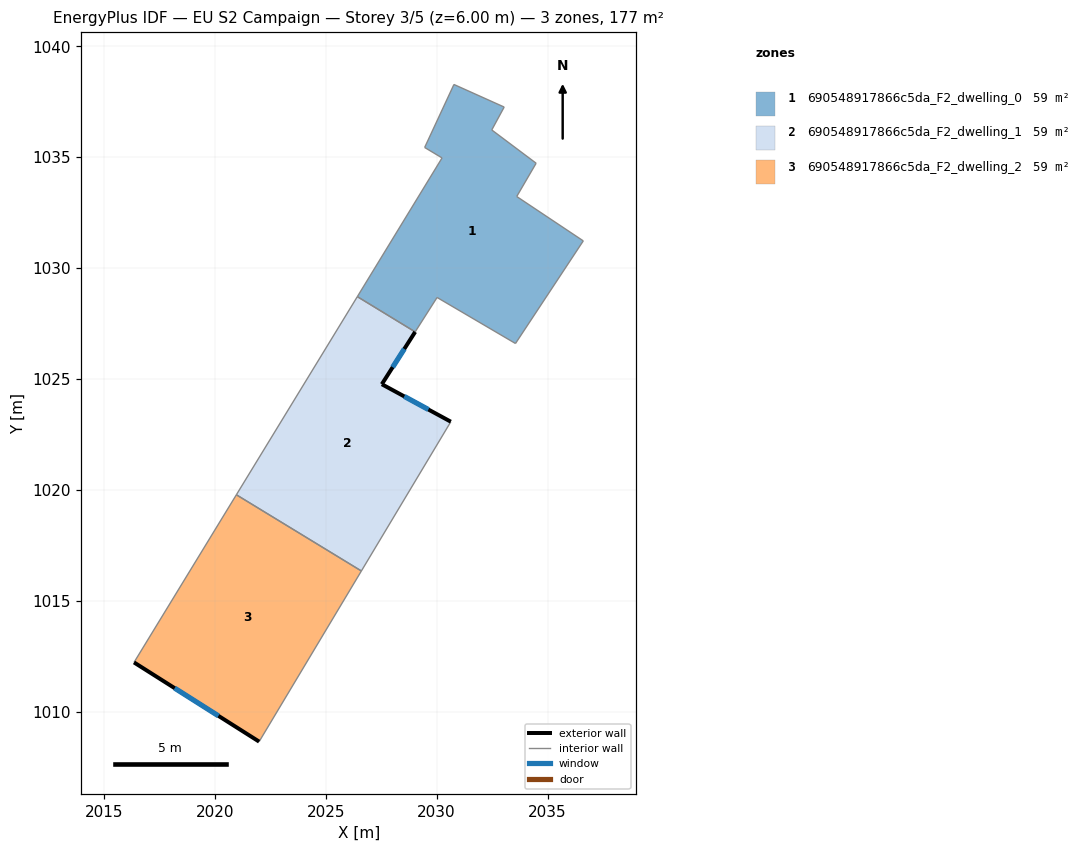
=== STOREY PLAN SPEC (per zone: floor XY polygon, exterior-wall plan segments, windows/doors) ===
zone 1: 690548917866c5da_F2_dwelling_0  (59.1 m²)
  floor: (2033.04, 1037.26) (2032.48, 1036.23) (2034.48, 1034.73) (2033.61, 1033.23) (2036.61, 1031.23) (2033.55, 1026.60) (2030.02, 1028.68) (2029.03, 1027.13) (2026.42, 1028.71) (2030.24, 1034.97) (2029.46, 1035.44) (2030.78, 1038.28)
  interior walls: 12
zone 2: 690548917866c5da_F2_dwelling_1  (59.1 m²)
  floor: (2029.03, 1027.13) (2027.53, 1024.77) (2030.64, 1023.08) (2026.61, 1016.35) (2020.97, 1019.79) (2026.42, 1028.71)
  exterior wall: (2027.53, 1024.77) – (2029.03, 1027.13)  [2.8 m]
    window: (2028.02, 1025.53) – (2028.54, 1026.36)  [1.0 m²]
  exterior wall: (2030.64, 1023.08) – (2027.53, 1024.77)  [3.5 m]
    window: (2029.63, 1023.63) – (2028.54, 1024.22)  [1.3 m²]
  interior walls: 4
zone 3: 690548917866c5da_F2_dwelling_2  (59.1 m²)
  floor: (2026.61, 1016.35) (2022.00, 1008.66) (2016.36, 1012.23) (2020.97, 1019.79)
  exterior wall: (2016.36, 1012.23) – (2022.00, 1008.66)  [6.7 m]
    window: (2018.19, 1011.07) – (2020.16, 1009.82)  [2.4 m²]
  interior walls: 3

=== DERIVED (storey summary) ===
Building: EU S2 Campaign
Storey: 3 of 5  (floor level z = 6.00 m)
Storey gross floor area: 177.4 m²
Zones on this storey: 3
  - 690548917866c5da_F2_dwelling_0: floor 59.1 m²
  - 690548917866c5da_F2_dwelling_1: floor 59.1 m²; exterior wall 6.3 m (19.0 m²); 2 window(s) 2.3 m²; WWR 12.2%
  - 690548917866c5da_F2_dwelling_2: floor 59.1 m²; exterior wall 6.7 m (20.0 m²); 1 window(s) 2.4 m²; WWR 12.2%
Zone adjacency (shared interzone walls):
  - 690548917866c5da_F2_dwelling_0 ↔ 690548917866c5da_F2_dwelling_1
  - 690548917866c5da_F2_dwelling_1 ↔ 690548917866c5da_F2_dwelling_2